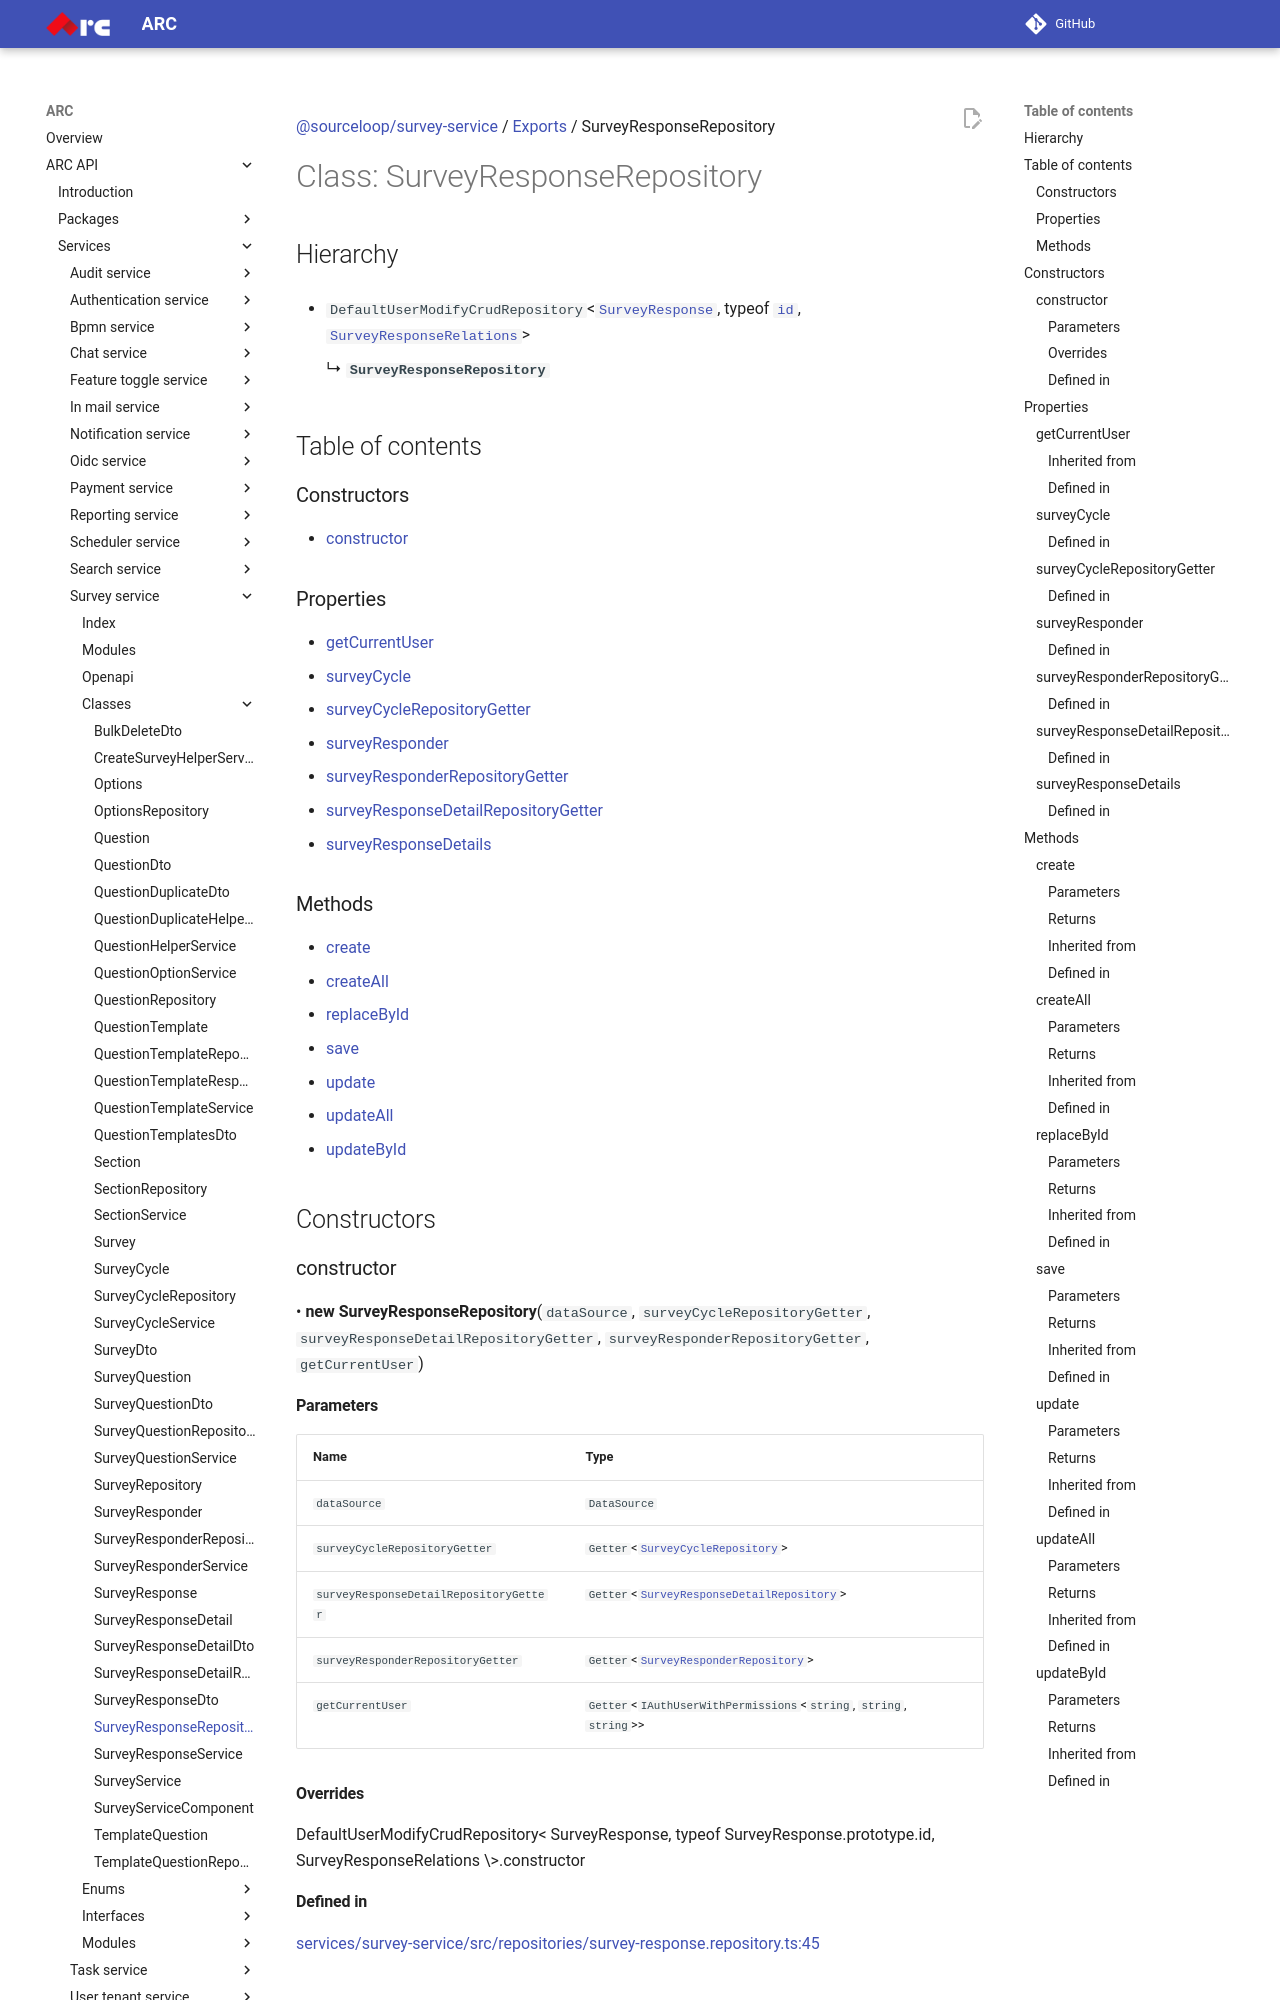

repository: sourcefuse/arc-docs · page: arc-api-docs/services/survey-service/classes/SurveyResponseRepository/index.html · generator: mkdocs

[@sourceloop/survey-service](../README.md) / [Exports](../modules.md) / SurveyResponseRepository

# Class: SurveyResponseRepository

## Hierarchy

- `DefaultUserModifyCrudRepository`<[`SurveyResponse`](SurveyResponse.md), typeof [`id`](SurveyResponse.md#id), [`SurveyResponseRelations`](../interfaces/SurveyResponseRelations.md)\>

  ↳ **`SurveyResponseRepository`**

## Table of contents

### Constructors

- [constructor](SurveyResponseRepository.md#constructor)

### Properties

- [getCurrentUser](SurveyResponseRepository.md#getcurrentuser)
- [surveyCycle](SurveyResponseRepository.md#surveycycle)
- [surveyCycleRepositoryGetter](SurveyResponseRepository.md#surveycyclerepositorygetter)
- [surveyResponder](SurveyResponseRepository.md#surveyresponder)
- [surveyResponderRepositoryGetter](SurveyResponseRepository.md#surveyresponderrepositorygetter)
- [surveyResponseDetailRepositoryGetter](SurveyResponseRepository.md#surveyresponsedetailrepositorygetter)
- [surveyResponseDetails](SurveyResponseRepository.md#surveyresponsedetails)

### Methods

- [create](SurveyResponseRepository.md#create)
- [createAll](SurveyResponseRepository.md#createall)
- [replaceById](SurveyResponseRepository.md#replacebyid)
- [save](SurveyResponseRepository.md#save)
- [update](SurveyResponseRepository.md#update)
- [updateAll](SurveyResponseRepository.md#updateall)
- [updateById](SurveyResponseRepository.md#updatebyid)

## Constructors

### constructor

• **new SurveyResponseRepository**(`dataSource`, `surveyCycleRepositoryGetter`, `surveyResponseDetailRepositoryGetter`, `surveyResponderRepositoryGetter`, `getCurrentUser`)

#### Parameters

| Name | Type |
| :------ | :------ |
| `dataSource` | `DataSource` |
| `surveyCycleRepositoryGetter` | `Getter`<[`SurveyCycleRepository`](SurveyCycleRepository.md)\> |
| `surveyResponseDetailRepositoryGetter` | `Getter`<[`SurveyResponseDetailRepository`](SurveyResponseDetailRepository.md)\> |
| `surveyResponderRepositoryGetter` | `Getter`<[`SurveyResponderRepository`](SurveyResponderRepository.md)\> |
| `getCurrentUser` | `Getter`<`IAuthUserWithPermissions`<`string`, `string`, `string`\>\> |
